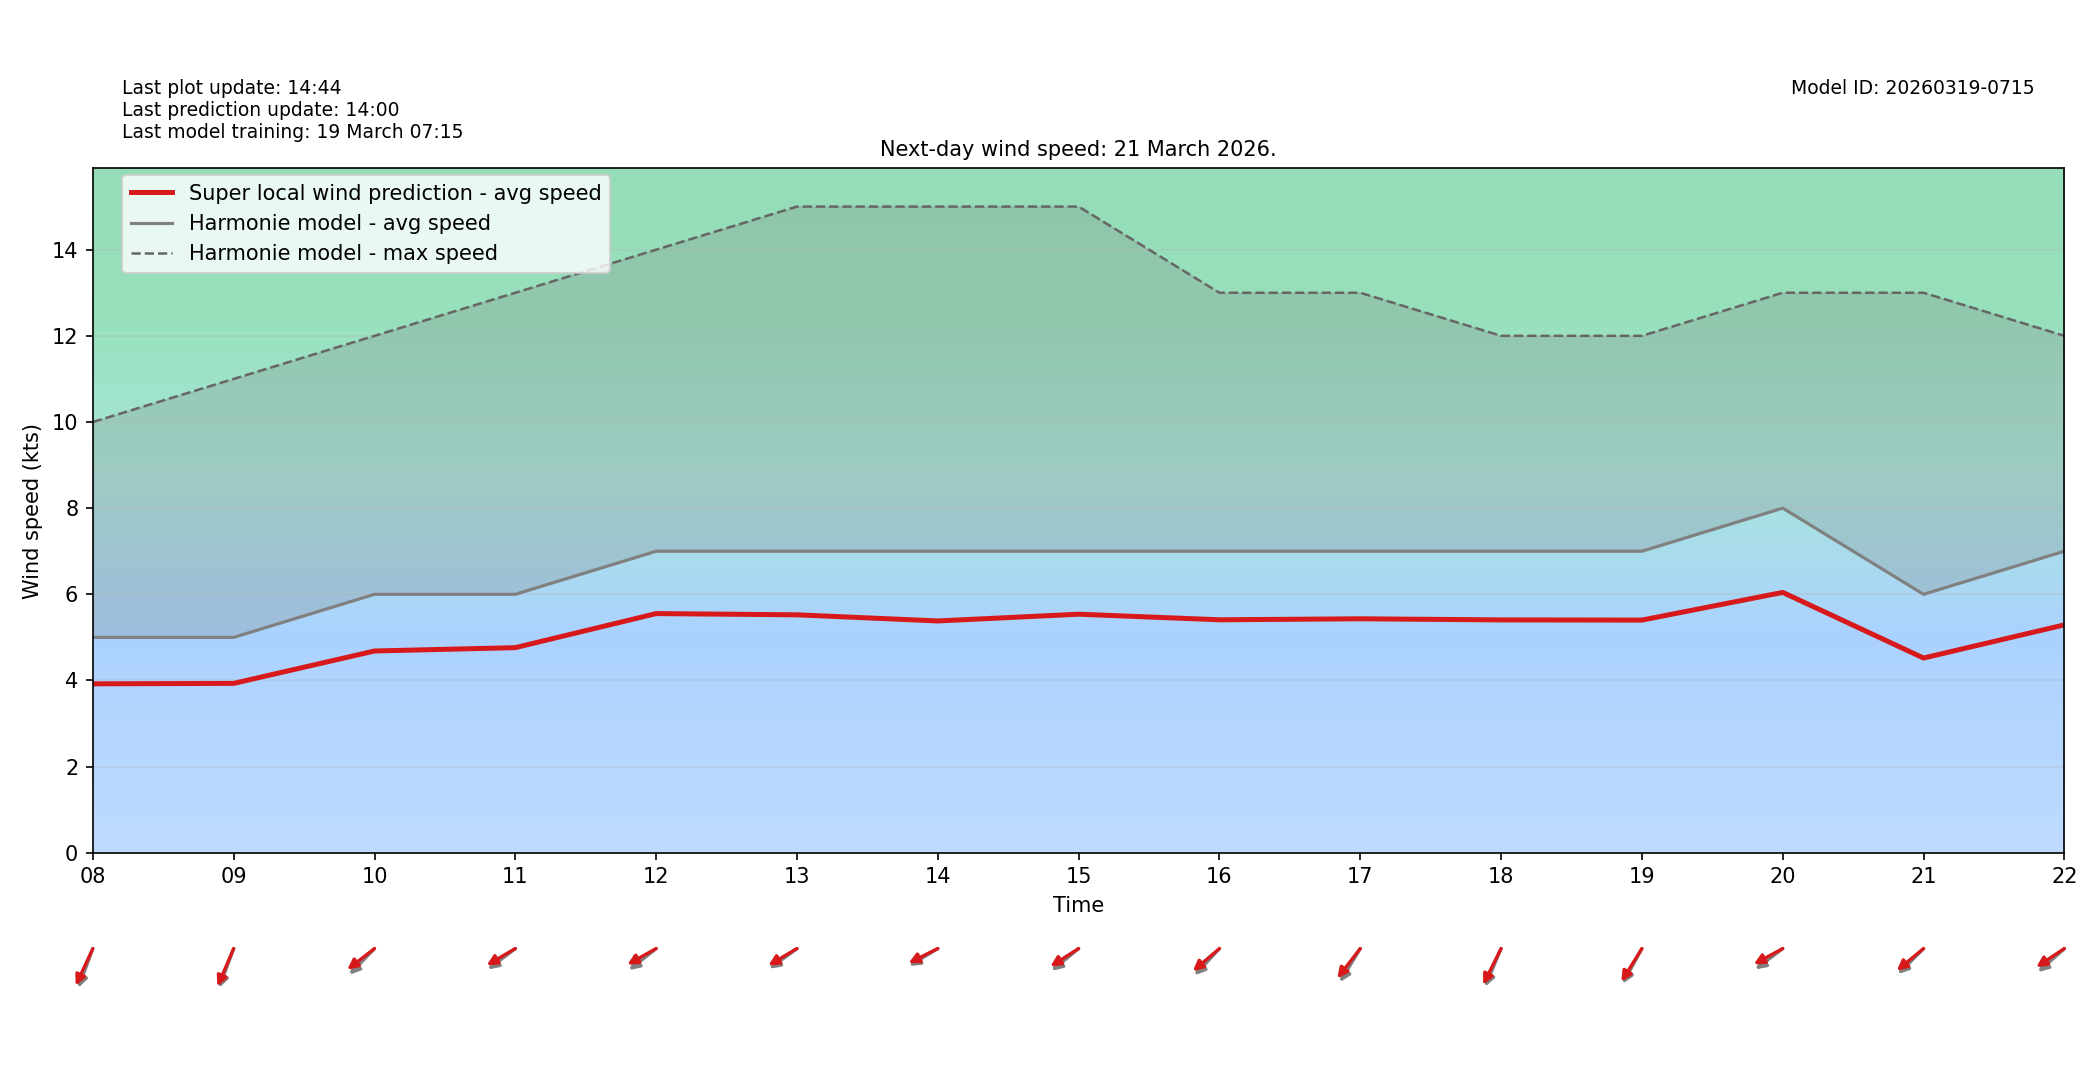

The data file committed next to this chart (first rows):
target_time_utc, hour_utc, forecast_wind_speed, lstm_pred_wind_speed, delta_speed_lstm_minus_forecast, forecast_wind_dir_deg, lstm_pred_wind_dir_deg, delta_dir_lstm_minus_forecast
2026-03-21T00:00:00Z, 00, 7.0, 5.136, -1.864, 61.0, 67.21, 6.21
2026-03-21T01:00:00Z, 01, 6.0, 4.389, -1.611, 57.0, 61.47, 4.467
2026-03-21T02:00:00Z, 02, 5.0, 3.793, -1.207, 53.0, 57.64, 4.637
2026-03-21T03:00:00Z, 03, 6.0, 4.598, -1.402, 42.0, 46.49, 4.495
2026-03-21T04:00:00Z, 04, 6.0, 4.639, -1.361, 48.0, 52.88, 4.878
2026-03-21T05:00:00Z, 05, 6.0, 4.581, -1.419, 52.0, 56.27, 4.275
2026-03-21T06:00:00Z, 06, 6.0, 4.518, -1.482, 49.0, 55.3, 6.297
2026-03-21T07:00:00Z, 07, 5.0, 3.782, -1.218, 48.0, 52, 4.002
2026-03-21T08:00:00Z, 08, 5.0, 3.921, -1.079, 28.0, 33.64, 5.64
2026-03-21T09:00:00Z, 09, 5.0, 3.932, -1.068, 28.0, 31.56, 3.561
2026-03-21T10:00:00Z, 10, 6.0, 4.684, -1.316, 54.0, 61.61, 7.615
2026-03-21T11:00:00Z, 11, 6.0, 4.761, -1.239, 62.0, 67.81, 5.811
2026-03-21T12:00:00Z, 12, 7.0, 5.552, -1.448, 61.0, 68.81, 7.81
2026-03-21T13:00:00Z, 13, 7.0, 5.523, -1.477, 63.0, 67.62, 4.618
2026-03-21T14:00:00Z, 14, 7.0, 5.381, -1.619, 67.0, 70.83, 3.825
2026-03-21T15:00:00Z, 15, 7.0, 5.538, -1.462, 60.0, 66.11, 6.109
2026-03-21T16:00:00Z, 16, 7.0, 5.408, -1.592, 53.0, 59.41, 6.412
2026-03-21T17:00:00Z, 17, 7.0, 5.431, -1.569, 41.0, 48.01, 7.013
2026-03-21T18:00:00Z, 18, 7.0, 5.405, -1.595, 31.0, 35.51, 4.509
2026-03-21T19:00:00Z, 19, 7.0, 5.401, -1.599, 38.0, 41.67, 3.667
2026-03-21T20:00:00Z, 20, 8.0, 6.044, -1.956, 62.0, 69.22, 7.219
2026-03-21T21:00:00Z, 21, 6.0, 4.52, -1.48, 55.0, 60.13, 5.129
2026-03-21T22:00:00Z, 22, 7.0, 5.29, -1.71, 58.0, 65.25, 7.249
2026-03-21T23:00:00Z, 23, 8.0, 6.061, -1.939, 60.0, 65.4, 5.4
